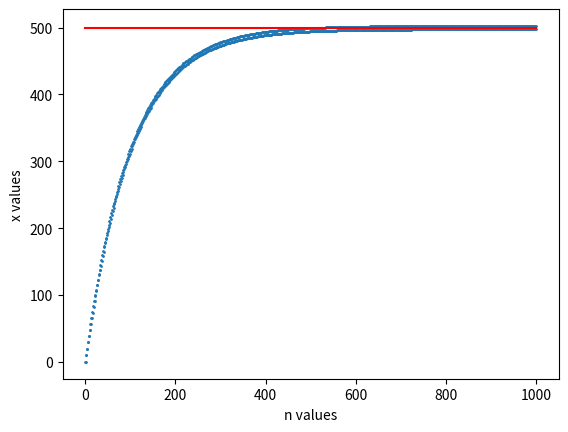

Write the Python code that produced this figure.
import matplotlib.pyplot as plt
import numpy as np

# Lake Pollution
def f(x, n):
    if n % 2 == 0:
        return 0.99*x + 10
    else:
        return 0.99*x

x_cache = {}
def x(n):
    # Check/Return Cached items
    if n in x_cache:
        return x_cache[n]

    if n == 0:
        result = 0  # Initial Condition
    elif n > 0:
        result = f(x(n-1), n)

    # Cache and return result
    x_cache[n] = result
    return result

upper_limit = 1_000
n_values = [n for n in range(0, upper_limit)]
x_values = [x(n) for n in n_values]
#print(n_values)
#print(x_values)

# Plot scatter for X_n
plt.scatter(n_values, x_values, s=1)
plt.xlabel("n values")
plt.ylabel("x values")

# Plot line for fish tolerance
plt.plot(n_values, [100_000*0.005 for n in range(0, upper_limit)],
        label="Fish Line", color="Red")
plt.show()
